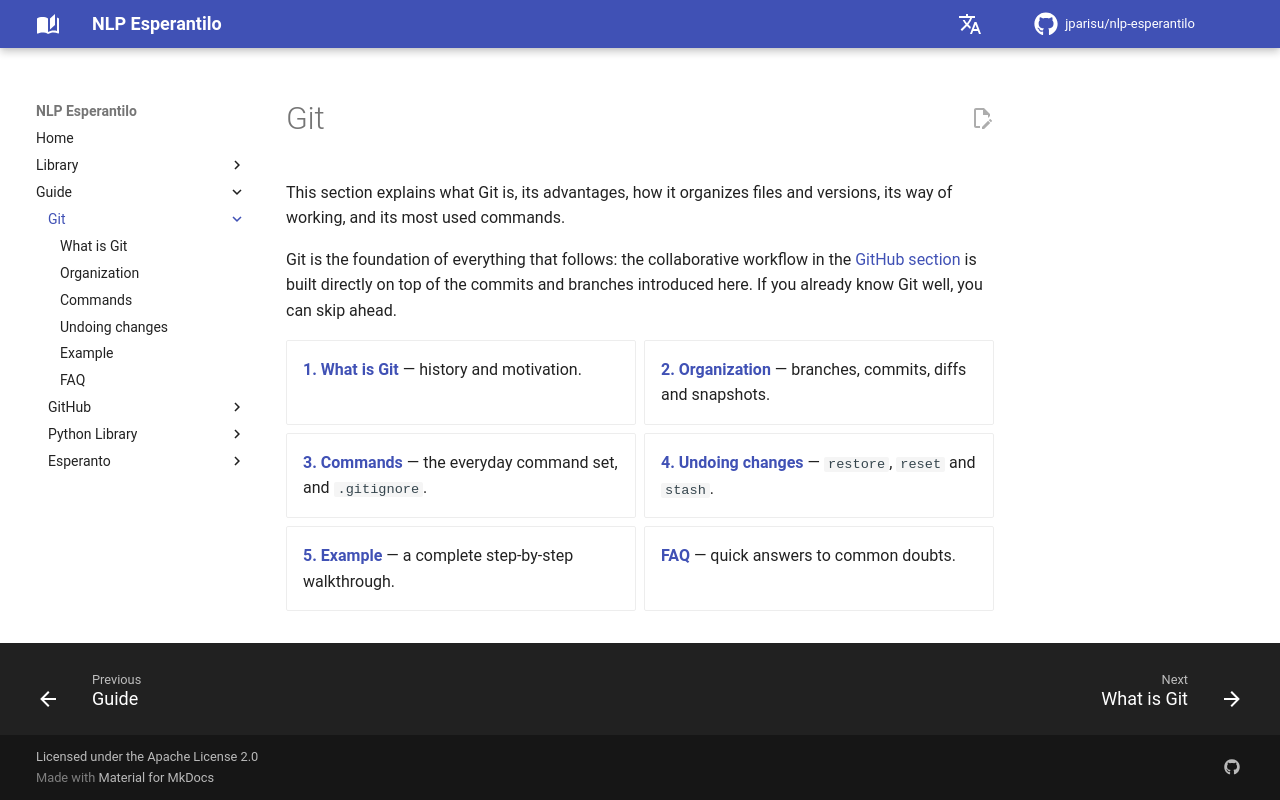

repository: jparisu/nlp-esperantilo · page: guide/git/index.html · generator: mkdocs

# Git

This section explains what Git is, its advantages, how it organizes files and
versions, its way of working, and its most used commands.

Git is the foundation of everything that follows: the collaborative workflow in
the [GitHub section](../github/index.md) is built directly on top of the commits
and branches introduced here. If you already know Git well, you can skip ahead.

<div class="grid cards" markdown>

- [**1. What is Git**](git.md) — history and motivation.
- [**2. Organization**](organization.md) — branches, commits, diffs and snapshots.
- [**3. Commands**](commands.md) — the everyday command set, and `.gitignore`.
- [**4. Undoing changes**](undoing-changes.md) — `restore`, `reset` and `stash`.
- [**5. Example**](example.md) — a complete step-by-step walkthrough.
- [**FAQ**](git-faq.md) — quick answers to common doubts.

</div>
